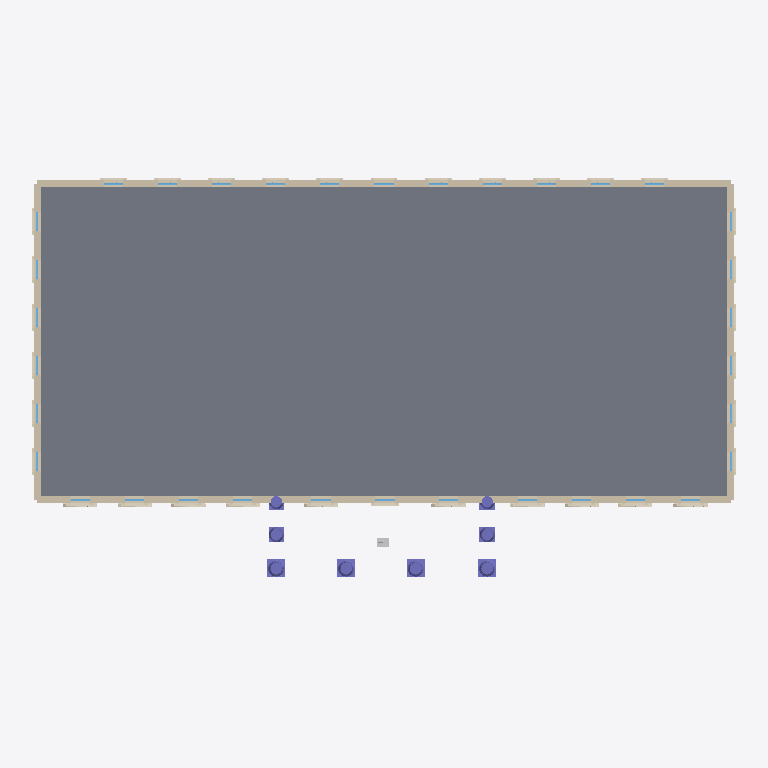
Plan cut of the same IFC building model at storey 'Upper' (level 4.65 m, cut at 6.05 m), seen from above with north up, elements coloured by IFC class (only those large enough to see are counted): 44 coverings (cream), 34 windows (light blue), 8 columns (violet), 4 walls (beige), 1 slab (grey), 1 other element (light grey). Cut surfaces are drawn darker.
Extent 51.8 m × 30.4 m × 24.7 m (x, y, z). Storeys (3): Ground at 0.00 m; Upper at 4.65 m; Roof at 10.90 m. Elements (204): 85 IfcCovering, 68 IfcWindow, 17 IfcWall, 8 IfcColumn, 7 IfcSlab, 5 IfcBeam, 5 IfcRailing, 3 IfcChimney, 3 IfcRoof, 1 IfcDoor, 1 IfcLightFixture, 1 IfcMember.

HEADER;
FILE_DESCRIPTION(('ViewDefinition[DesignTransferView]'),'2;1');
FILE_NAME('/dev/null','2026-09-14T12:49:00+03:00',(''),(''),'IfcOpenShell 0.8.5','IfcOpenShell 0.8.5','Nobody');
FILE_SCHEMA(('IFC4'));
ENDSEC;
DATA;
#1=IFCPROJECT('3XwbrCJBz8e8kQF7cy$Tbw',$,'Photograph reconstruction – classical residence',$,$,$,$,(#10),#5);
#12=IFCSITE('270kxca$LFOwshbJ3ojTgW',$,'Site',$,$,$,$,$,$,$,$,$,$,$);
#13=IFCBUILDING('39euETIZfFvA5MMPlpiSbY',$,'Photographed residence',$,$,$,$,$,$,$,$,$);
#14=IFCBUILDINGSTOREY('3nkiCau2X8v8bEH4d5eSzy',$,'Ground',$,$,$,$,$,$,0.0);
#15=IFCBUILDINGSTOREY('2EaurLhMz6vBPUcbu7UROA',$,'Upper',$,$,$,$,$,$,4.65);
#16=IFCBUILDINGSTOREY('3XMKIGARn7yB_juIiWACyr',$,'Roof',$,$,$,$,$,$,10.9);
#254=IFCSLAB('3fjgWcxAr6lxOuEngskud7',$,'Upper inferred floorplate',$,$,#272,#266,$,$);
#208=IFCWALL('3eMsIFYtD7UxoZFTyPP_Cj',$,'Upper rear wall',$,$,#226,#220,$,$);
#161=IFCWALL('1iau4v2aT6EQNkbcRsWmTB',$,'Upper front wall',$,$,#180,#173,$,$);
#185=IFCWALL('2Etbv5Ze10Iw8F8eO38K_N',$,'Upper right wall',$,$,#203,#197,$,$);
#231=IFCWALL('36IyHhFqn7UQL8ZAWGRgIm',$,'Upper left wall',$,$,#249,#243,$,$);
#532=IFCCOLUMN('2nGQflXgz6Z8ASzgoAHSlP',$,'Front portico column -7.58',$,$,#944,#938,$,$);
#949=IFCCOLUMN('3$K5_VduHEpRfKOiODgSP5',$,'Front portico column -2.49',$,$,#1361,#1355,$,$);
#1366=IFCCOLUMN('0UetFLBL5EeufNAhGARpJI',$,'Front portico column 2.57',$,$,#1778,#1772,$,$);
#1783=IFCCOLUMN('346izyUi19a83UtEb0o6_c',$,'Front portico column 7.77',$,$,#2195,#2189,$,$);
#2586=IFCCOLUMN('022muZqwDDxgUzzYZAEHOu',$,'Portico return column 7.77 -2.55',$,$,#2774,#2768,$,$);
#2200=IFCCOLUMN('2m1$aGpkvCpu84GS6bMdPZ',$,'Portico return column -7.58 -2.55',$,$,#2388,#2382,$,$);
#2779=IFCCOLUMN('0VFFC$05H5SPi3UeZwds5M',$,'Portico return column 7.77 -0.15',$,$,#2967,#2961,$,$);
#2393=IFCCOLUMN('2Ukk1QyuP3_BqyhbLqU9n_',$,'Portico return column -7.58 -0.15',$,$,#2581,#2575,$,$);
#52461=IFCLIGHTFIXTURE('0lklWpoy95NA5WyQTZsW3d',$,'Suspended entrance lantern',$,$,#52545,#52539,$,$);
#4345=IFCCOVERING('0XX5Z8FgbBgumN5Mh9UhhH',$,'Upper sash 08 architrave',$,$,#4387,#4381,$,$);
#3618=IFCCOVERING('1AVB1F1Ev7pxK9fWermoTu',$,'Upper sash 01 architrave',$,$,#3660,#3654,$,$);
#3727=IFCCOVERING('31z3YhdD14v8BFJJBJUqAJ',$,'Upper sash 02 architrave',$,$,#3769,#3763,$,$);
#3830=IFCCOVERING('3HMaICs7z6fOrJoSHAhNxB',$,'Upper sash 03 architrave',$,$,#3872,#3866,$,$);
#3933=IFCCOVERING('250UFcx0f0J8d57kzH71M9',$,'Upper sash 04 architrave',$,$,#3975,#3969,$,$);
#4036=IFCCOVERING('2TdikJaZ54txzQ1SzyUivD',$,'Upper sash 05 architrave',$,$,#4078,#4072,$,$);
#4139=IFCCOVERING('26s4pykPLFEQy51TYHcXeY',$,'Upper sash 06 architrave',$,$,#4181,#4175,$,$);
#4242=IFCCOVERING('04GaGMlc5B5O7dbOWQsA_H',$,'Upper sash 07 architrave',$,$,#4284,#4278,$,$);
#4448=IFCCOVERING('1PU_Oa7eX3we$L1Ch4fvry',$,'Upper sash 09 architrave',$,$,#4490,#4484,$,$);
#4551=IFCCOVERING('3d18wazMv9YQXj3DKdjzZH',$,'Upper sash 10 architrave',$,$,#4593,#4587,$,$);
#4654=IFCCOVERING('2p1zwQUbvFsfm5h8QsnnBT',$,'Upper sash 11 architrave',$,$,#4696,#4690,$,$);
#5335=IFCCOVERING('1e2JZEEvvFCvfXPjEWEN4Z',$,'Ground sash 03 decorative pediment',$,$,#5497,#5491,$,$);
#6037=IFCCOVERING('0d6WdQJ4bB4w2p9s0bnk1L',$,'Ground sash 07 decorative pediment',$,$,#6199,#6193,$,$);
#6885=IFCCOVERING('0Eb6CE6s9Ap9FoPdGShKMG',$,'Ground sash 11 decorative pediment',$,$,#7047,#7041,$,$);
#7743=IFCCOVERING('3Eav_flbnBawcBXIC_RS9y',$,'Inferred Upper rear surround 1',$,$,#7785,#7779,$,$);
#7852=IFCCOVERING('10R1E07kHAheJdfM5N_lff',$,'Inferred Upper rear surround 2',$,$,#7894,#7888,$,$);
#7955=IFCCOVERING('2GN7$un8H36xd8hvdaGDkZ',$,'Inferred Upper rear surround 3',$,$,#7997,#7991,$,$);
#8058=IFCCOVERING('1WqVU7dW90BR6iRavVODy3',$,'Inferred Upper rear surround 4',$,$,#8100,#8094,$,$);
#8161=IFCCOVERING('3wrsdoHIf2kAgDmZJLA5$o',$,'Inferred Upper rear surround 5',$,$,#8203,#8197,$,$);
#8367=IFCCOVERING('1yY38JAqr8Q9y5HhuKcSF$',$,'Inferred Upper rear surround 7',$,$,#8409,#8403,$,$);
#8470=IFCCOVERING('1Qu4rEnBb8lA70LtG1AWb6',$,'Inferred Upper rear surround 8',$,$,#8512,#8506,$,$);
#8573=IFCCOVERING('3B_YQzTRz3ZeuhbsCgqPss',$,'Inferred Upper rear surround 9',$,$,#8615,#8609,$,$);
#8676=IFCCOVERING('2lrqMBSHT1ZgyiEcyX2oHI',$,'Inferred Upper rear surround 10',$,$,#8718,#8712,$,$);
#8779=IFCCOVERING('3LCfDDd2b2AeTMfD1gkUh8',$,'Inferred Upper rear surround 11',$,$,#8821,#8815,$,$);
#8975=IFCCOVERING('2iY6DLEOTD4R$vl3OYU2Wp',$,'Inferred Upper right surround 1',$,$,#9017,#9011,$,$);
#9084=IFCCOVERING('0u9BPiAeHDYvvAqoon1T7k',$,'Inferred Upper right surround 2',$,$,#9126,#9120,$,$);
#9187=IFCCOVERING('3mPBdJIaXEnPXGx5wjK8XF',$,'Inferred Upper right surround 3',$,$,#9229,#9223,$,$);
#9290=IFCCOVERING('0bADd6jyf9xQU9eUs6lBw_',$,'Inferred Upper right surround 4',$,$,#9332,#9326,$,$);
#9393=IFCCOVERING('01CHTX6GL4OORg1l$m9fYq',$,'Inferred Upper right surround 5',$,$,#9435,#9429,$,$);
#9496=IFCCOVERING('0wW3UCeR1CtvKPGBToYdiZ',$,'Inferred Upper right surround 6',$,$,#9538,#9532,$,$);
#9692=IFCCOVERING('25zaU3XV11n8bXm02CAKV5',$,'Inferred Upper left surround 1',$,$,#9734,#9728,$,$);
#9801=IFCCOVERING('1nnf3G1Tb03vUqXMzu_rxJ',$,'Inferred Upper left surround 2',$,$,#9843,#9837,$,$);
#9904=IFCCOVERING('1PoEqVdpL3D8FkJGf2MxzS',$,'Inferred Upper left surround 3',$,$,#9946,#9940,$,$);
#10007=IFCCOVERING('1tNriGIBX5gBQR9jwUyhT2',$,'Inferred Upper left surround 4',$,$,#10049,#10043,$,$);
#10110=IFCCOVERING('2dkL9ytGvAAQmKDZO0qPZB',$,'Inferred Upper left surround 5',$,$,#10152,#10146,$,$);
#10213=IFCCOVERING('33Rd8kIR51Q94wL9m_mXno',$,'Inferred Upper left surround 6',$,$,#10255,#10249,$,$);
#6315=IFCCOVERING('24MUvsUnHBrOcaSQOe3tng',$,'Ground sash 08 decorative pediment',$,$,#6345,#6339,$,$);
#4905=IFCCOVERING('1qfsma85n5V8US0gd2Ezd3',$,'Ground sash 01 decorative pediment',$,$,#5067,#5061,$,$);
#5189=IFCCOVERING('3S$E2N9IL6Tx1VHvHaxq0U',$,'Ground sash 02 decorative pediment',$,$,#5219,#5213,$,$);
#5613=IFCCOVERING('378cECr$DDjAga7fDXC3fi',$,'Ground sash 04 decorative pediment',$,$,#5643,#5637,$,$);
#5759=IFCCOVERING('3$o4_$M590YOY7$fhVkuiX',$,'Ground sash 05 decorative pediment',$,$,#5921,#5915,$,$);
#6461=IFCCOVERING('1OCvBIE7b6UwW1XGpAqlhT',$,'Ground sash 09 decorative pediment',$,$,#6623,#6617,$,$);
#6739=IFCCOVERING('1zA1_PmRL6tAQIjrD13c2z',$,'Ground sash 10 decorative pediment',$,$,#6769,#6763,$,$);
#8264=IFCCOVERING('2AhRhv4h5BhRltBdGYunkA',$,'Inferred Upper rear surround 6',$,$,#8306,#8300,$,$);
#4004=IFCWINDOW('1PARGh17HBovafGKHPSYS3',$,'Upper front sash 05',$,$,#4022,#4012,$,2.7,1.3999999999999986,$,$,$);
#4107=IFCWINDOW('0EBCrqCD17QgEshFbrEIHD',$,'Upper front sash 06',$,$,#4125,#4115,$,2.7,1.3999999999999986,$,$,$);
#8232=IFCWINDOW('0tXjuJT355FAUjuchVYmYX',$,'Inferred Upper rear sash 6',$,$,#8250,#8240,$,2.7,1.3999999999999986,$,$,$);
#7618=IFCWINDOW('2rNbJKl313HuMEyHfCwNA6',$,'Inferred Upper rear sash 1',$,$,#7636,#7700,$,2.7,1.3999999999999986,$,$,$);
#7814=IFCWINDOW('3ptCpVUlz7VB1csgqTk3lw',$,'Inferred Upper rear sash 2',$,$,#7838,#7828,$,2.7,1.3999999999999986,$,$,$);
#7923=IFCWINDOW('0bWfXsi8H4OBs76UwPK_Tu',$,'Inferred Upper rear sash 3',$,$,#7941,#7931,$,2.7,1.3999999999999986,$,$,$);
#8026=IFCWINDOW('1E17LoW5vFPOWFKCLfHJdV',$,'Inferred Upper rear sash 4',$,$,#8044,#8034,$,2.7,1.3999999999999986,$,$,$);
#8129=IFCWINDOW('1cWRDNBPTB1h37jz0oyy26',$,'Inferred Upper rear sash 5',$,$,#8147,#8137,$,2.7,1.3999999999999986,$,$,$);
#8335=IFCWINDOW('1r88Rinnn8lOe8ob6mIh56',$,'Inferred Upper rear sash 7',$,$,#8353,#8343,$,2.7,1.3999999999999986,$,$,$);
#8438=IFCWINDOW('3$6LYHy5v8nuhJXAF7tuGi',$,'Inferred Upper rear sash 8',$,$,#8456,#8446,$,2.7,1.3999999999999986,$,$,$);
#8541=IFCWINDOW('1pR9Z$vnX2AB1_KR3Bqc7s',$,'Inferred Upper rear sash 9',$,$,#8559,#8549,$,2.7,1.3999999999999986,$,$,$);
#8644=IFCWINDOW('2$p$jYt6n6vv7qMTrhI1yh',$,'Inferred Upper rear sash 10',$,$,#8662,#8652,$,2.7,1.3999999999999986,$,$,$);
#8747=IFCWINDOW('1hBwf5zMf6we$YRqiGamlE',$,'Inferred Upper rear sash 11',$,$,#8765,#8755,$,2.7,1.3999999999999986,$,$,$);
#3493=IFCWINDOW('2J$PdJ25v7jggCb8CNMDrj',$,'Upper front sash 01',$,$,#3511,#3575,$,2.7,1.3999999999999986,$,$,$);
#3689=IFCWINDOW('2Me32f7mj5We6k_dSCS$Rb',$,'Upper front sash 02',$,$,#3713,#3703,$,2.7,1.3999999999999986,$,$,$);
#3798=IFCWINDOW('1wNMZt7p9AgRPKWrFaapwd',$,'Upper front sash 03',$,$,#3816,#3806,$,2.7,1.3999999999999986,$,$,$);
#3901=IFCWINDOW('2IOk5nwJ54n8m0jFdxDRWW',$,'Upper front sash 04',$,$,#3919,#3909,$,2.7,1.3999999999999986,$,$,$);
#4313=IFCWINDOW('1swffp3SfFXBI_BelpLpC8',$,'Upper front sash 08',$,$,#4331,#4321,$,2.7,1.3999999999999986,$,$,$);
#4210=IFCWINDOW('2Qj9TQY51D7OfR5V1nVlV7',$,'Upper front sash 07',$,$,#4228,#4218,$,2.7,1.3999999999999986,$,$,$);
#4416=IFCWINDOW('0VdrmCUDH3_hR6ZbTsp1DX',$,'Upper front sash 09',$,$,#4434,#4424,$,2.7,1.3999999999999986,$,$,$);
#4519=IFCWINDOW('3a$QqF5l1EIvQxEx5iKNCz',$,'Upper front sash 10',$,$,#4537,#4527,$,2.7,1.3999999999999986,$,$,$);
#4622=IFCWINDOW('2SxXL4hiHFth8zYFv6ZS9$',$,'Upper front sash 11',$,$,#4640,#4630,$,2.7,1.3999999999999986,$,$,$);
#8850=IFCWINDOW('1kTJk0EoDAUx_puZ4IwZdE',$,'Inferred Upper right sash 1',$,$,#8868,#8932,$,2.7,1.4,$,$,$);
#9046=IFCWINDOW('15sVs4Xwn7juDX5r8aWLyo',$,'Inferred Upper right sash 2',$,$,#9070,#9060,$,2.7,1.4,$,$,$);
#9258=IFCWINDOW('3ng8LQnwXBVP7cimkFemoR',$,'Inferred Upper right sash 4',$,$,#9276,#9266,$,2.7,1.4,$,$,$);
#9155=IFCWINDOW('0hzG7LVWvChvDO5_CeC$97',$,'Inferred Upper right sash 3',$,$,#9173,#9163,$,2.7,1.4,$,$,$);
#9361=IFCWINDOW('3oWttPOlHEihx6HaaekZ8W',$,'Inferred Upper right sash 5',$,$,#9379,#9369,$,2.7,1.4,$,$,$);
#9464=IFCWINDOW('1yfiwjb4182OS74H17fXpl',$,'Inferred Upper right sash 6',$,$,#9482,#9472,$,2.7,1.4,$,$,$);
#9567=IFCWINDOW('3sp4Jq6eX8EvhLhFZeTh7q',$,'Inferred Upper left sash 1',$,$,#9585,#9649,$,2.7,1.3999999999999986,$,$,$);
#9763=IFCWINDOW('2XRjRmz4z1Awrf07KU_$YC',$,'Inferred Upper left sash 2',$,$,#9787,#9777,$,2.7,1.3999999999999986,$,$,$);
#9872=IFCWINDOW('3ScHS242HEL9yAW4CJjVdW',$,'Inferred Upper left sash 3',$,$,#9890,#9880,$,2.7,1.3999999999999986,$,$,$);
#9975=IFCWINDOW('3mPYdgkHTDt8SnV4EJWBt7',$,'Inferred Upper left sash 4',$,$,#9993,#9983,$,2.7,1.3999999999999986,$,$,$);
#10078=IFCWINDOW('1oWOBLAJj6LuLxUZ1d2Ivh',$,'Inferred Upper left sash 5',$,$,#10096,#10086,$,2.7,1.3999999999999986,$,$,$);
#10181=IFCWINDOW('2MWAukcQL6COrqYCGIgEc5',$,'Inferred Upper left sash 6',$,$,#10199,#10189,$,2.7,1.3999999999999986,$,$,$);
ENDSEC;
